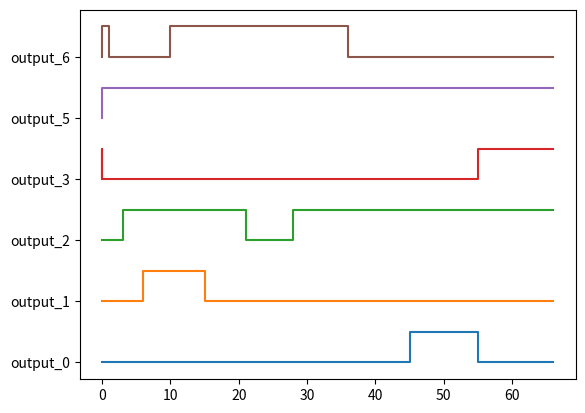

Write the Python code that produced this figure.
import matplotlib.pylab as plt
import numpy as np
from typing import Dict, List, Tuple, Union

PlotLines = Dict[str, Tuple[List[float], List[int]]]  # {channel_name: (x,y)}
ChannelLookUp = Dict[int, str]  # {channel_number: channel_name}


def make_plot_lines(
    pb_insts: List[Tuple[int, int, int, float]],
    channel_look_up: Union[None, ChannelLookUp] = None,
    low: int = 0,
    high: int = 1,
) -> PlotLines:
    if channel_look_up is None:
        # assuming there are 24 channels named output_i
        channel_look_up = {i: f"output_{i}" for i in range(24)}

    # lines = {channel_name: (x-coordinates, y-coordinates)}
    # all lines start at (0,0)
    time = 0.0
    lines = {channel_name: ([time], [low]) for channel_name in channel_look_up.values()}

    for state, _, _, length in pb_insts:
        for channel_number, channel_name in channel_look_up.items():
            xs, ys = lines[channel_name]
            if 2**channel_number & state:
                if ys[-1] == low:
                    xs.append(time)
                    ys.append(low)
                    xs.append(time)
                    ys.append(high)
            else:
                if ys[-1] == high:
                    xs.append(time)
                    ys.append(high)
                    xs.append(time)
                    ys.append(low)
        time += length

    for channel_name, (xs, ys) in lines.copy().items():
        if len(xs) < 2:
            lines.pop(channel_name)
            continue

        # draw a line to the end of period
        if xs[-1] != time:
            xs.append(time)
            ys.append(ys[-1])
    return lines


def matplotlib_plot(plot_lines: PlotLines) -> None:
    for i, (channel_name, (x, y)) in enumerate(plot_lines.items()):
        print(i, x, y)
        plt.plot(x, np.array(y) * 0.5 + i, label=channel_name)
    plt.yticks(range(len(plot_lines)), list(plot_lines.keys()))
    plt.show()


def test():
    states = [
        0b000000000000000001101000,  # 0
        0b000000000000000001100000,  # 1
        0b000000000000000000100000,  # 2
        0b000000000000000000100100,  # 3
        0b000000000000000000100110,  # 4
        0b000000000000000001100110,  # 5
        0b000000000000000001100100,  # 6
        0b000000000000000001100000,  # 7
        0b000000000000000001100100,  # 8
        0b000000000000000000100100,  # 9
        0b000000000000000000100101,  # 10
        0b000000000000000000101100,  # 11
    ]
    bp_insts = [(s,0,0,i) for i,s in enumerate(states)]
    plot_lines = make_plot_lines(bp_insts)
    matplotlib_plot(plot_lines)


if __name__ == "__main__":
    test()
